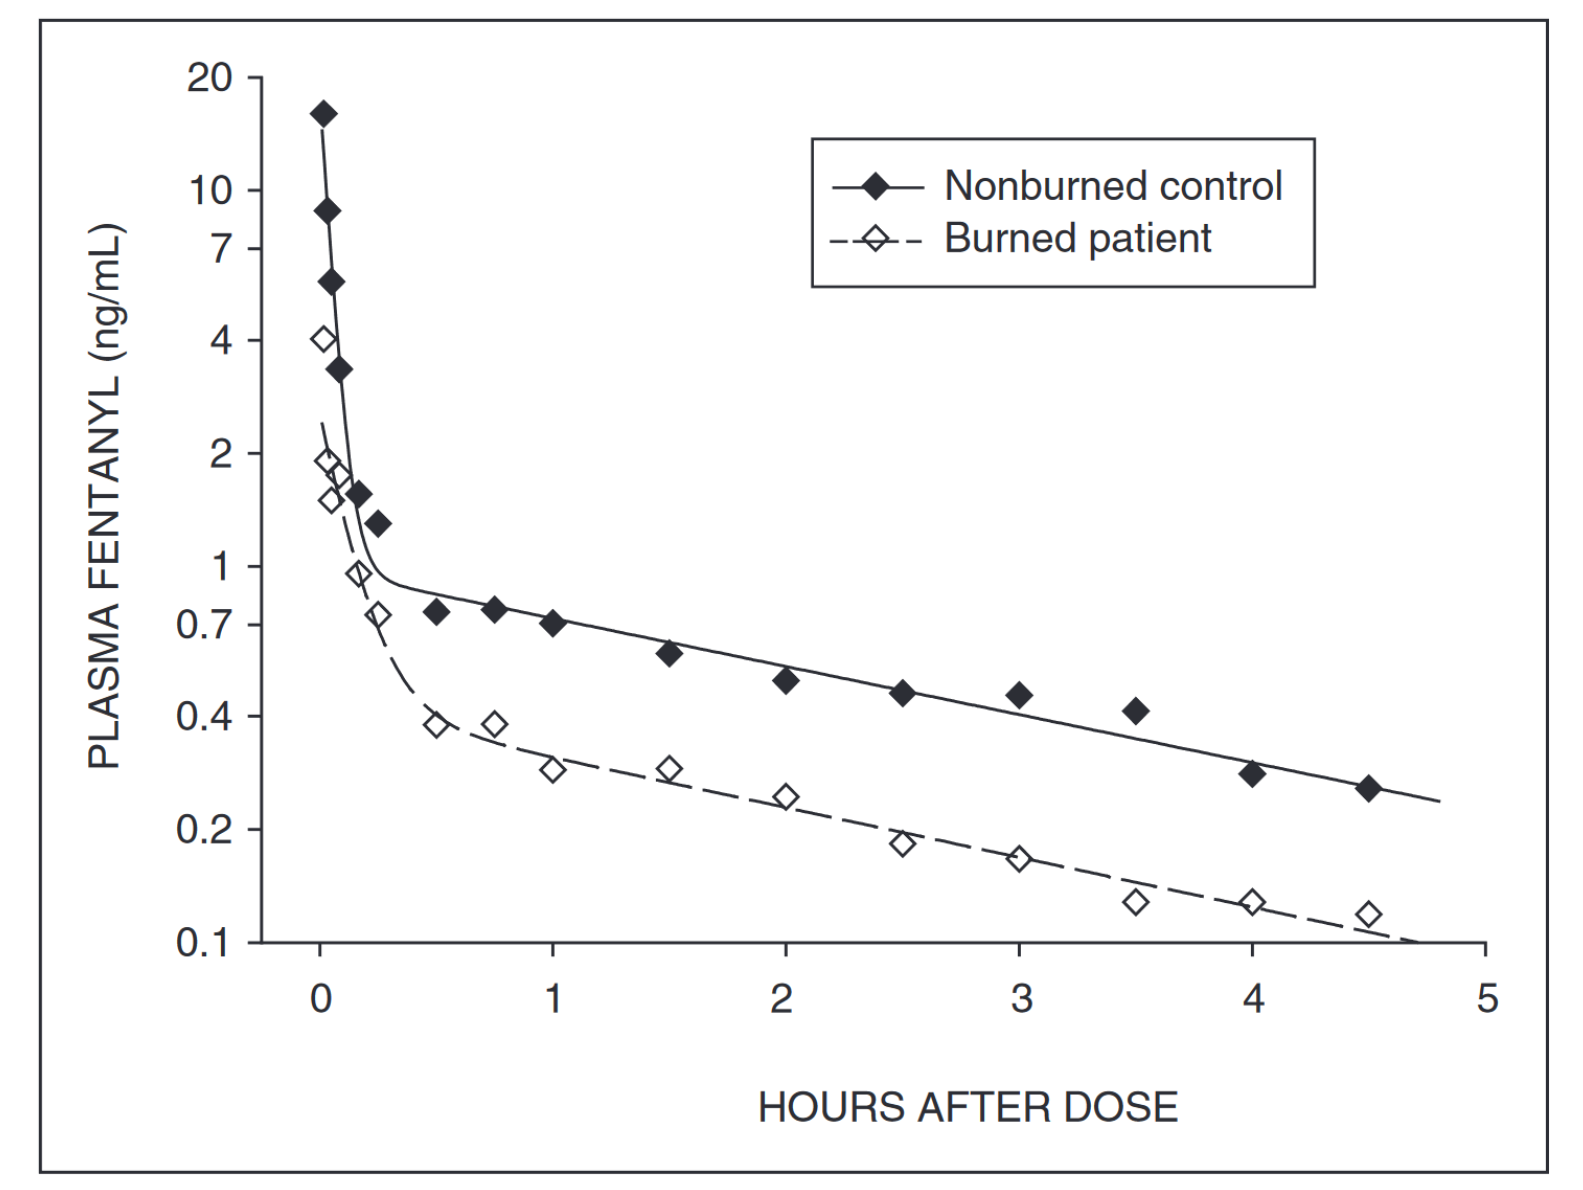

The table this chart was drawn from, first rows:
0.041666667, 15.76576646
0.0485, 8.486
0.05208, 5.699
0.1042, 3.351
0.1667, 1.58
0.25, 1.304
0.4896, 0.7782
0.75, 0.7898
0.9792, 0.7229
1.51, 0.6057
1.979, 0.515
2.521, 0.4714
3.021, 0.4784
3.5, 0.4314
4.01, 0.2897
4.5, 0.2613
